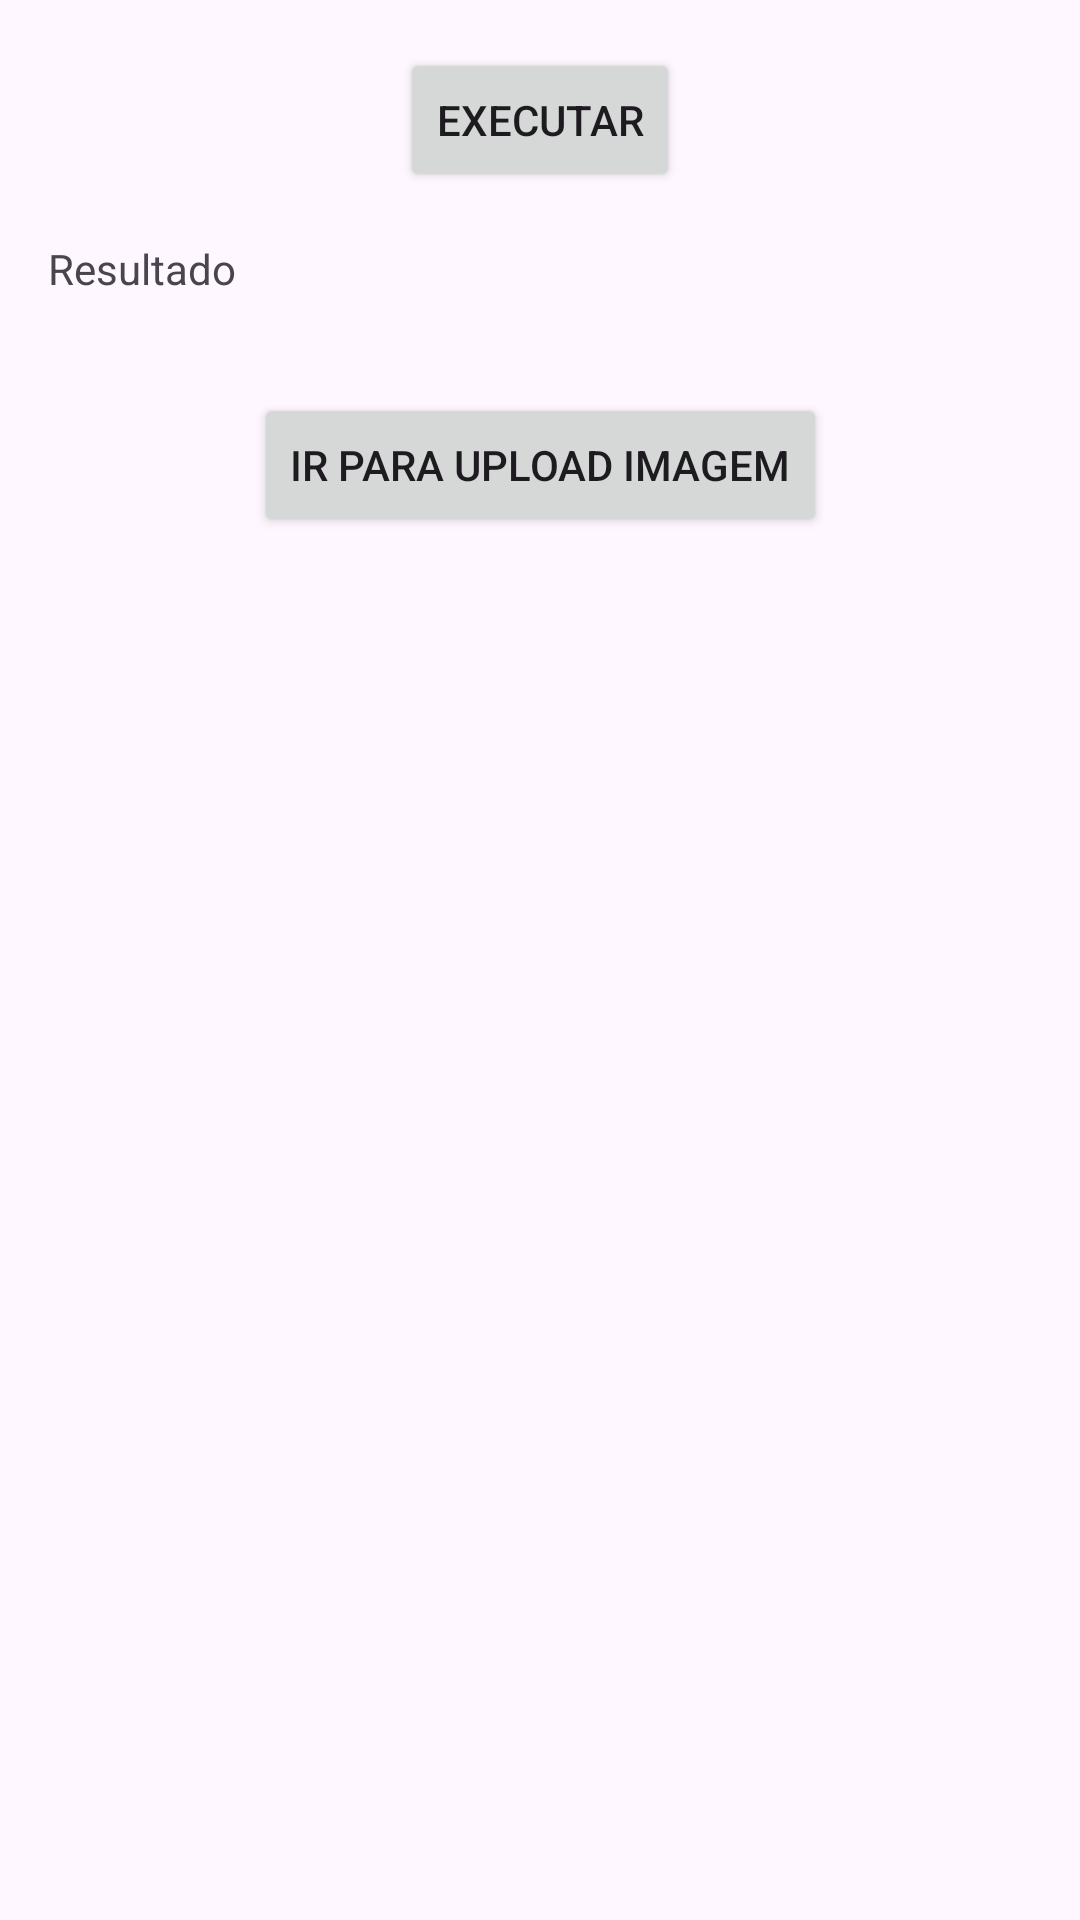

Here is an Android app screen rendered from its layout file. Give the layout XML and the strings, colors and styles it references.
<!-- AndroidManifest.xml: application theme Theme.FirebaseExemplo -->
<!-- res/layout/activity_main.xml -->
<?xml version="1.0" encoding="utf-8"?>
<androidx.constraintlayout.widget.ConstraintLayout xmlns:android="http://schemas.android.com/apk/res/android"
    xmlns:app="http://schemas.android.com/apk/res-auto"
    xmlns:tools="http://schemas.android.com/tools"
    android:layout_width="match_parent"
    android:layout_height="match_parent"
    tools:context=".MainActivity">

    <Button
        android:id="@+id/buttonExecutar"
        android:layout_width="wrap_content"
        android:layout_height="wrap_content"
        android:layout_marginTop="16dp"
        android:text="Executar"
        app:layout_constraintEnd_toEndOf="parent"
        app:layout_constraintStart_toStartOf="parent"
        app:layout_constraintTop_toTopOf="parent" />

    <TextView
        android:id="@+id/textResultado"
        android:layout_width="0dp"
        android:layout_height="wrap_content"
        android:layout_marginStart="16dp"
        android:layout_marginTop="16dp"
        android:layout_marginEnd="16dp"
        android:text="Resultado"
        app:layout_constraintEnd_toEndOf="parent"
        app:layout_constraintHorizontal_bias="0.5"
        app:layout_constraintStart_toStartOf="parent"
        app:layout_constraintTop_toBottomOf="@+id/buttonExecutar" />

    <Button
        android:id="@+id/buttonIrParaUpload"
        android:layout_width="wrap_content"
        android:layout_height="wrap_content"
        android:layout_marginTop="32dp"
        android:text="Ir para Upload Imagem"
        app:layout_constraintEnd_toEndOf="parent"
        app:layout_constraintStart_toStartOf="parent"
        app:layout_constraintTop_toBottomOf="@+id/textResultado" />
</androidx.constraintlayout.widget.ConstraintLayout>
<!-- resources referenced by this layout -->
<resources>
  <style name="Theme.FirebaseExemplo" parent="Base.Theme.FirebaseExemplo" />
  <style name="Base.Theme.FirebaseExemplo" parent="Theme.Material3.DayNight.NoActionBar">
          
          
      </style>
</resources>
